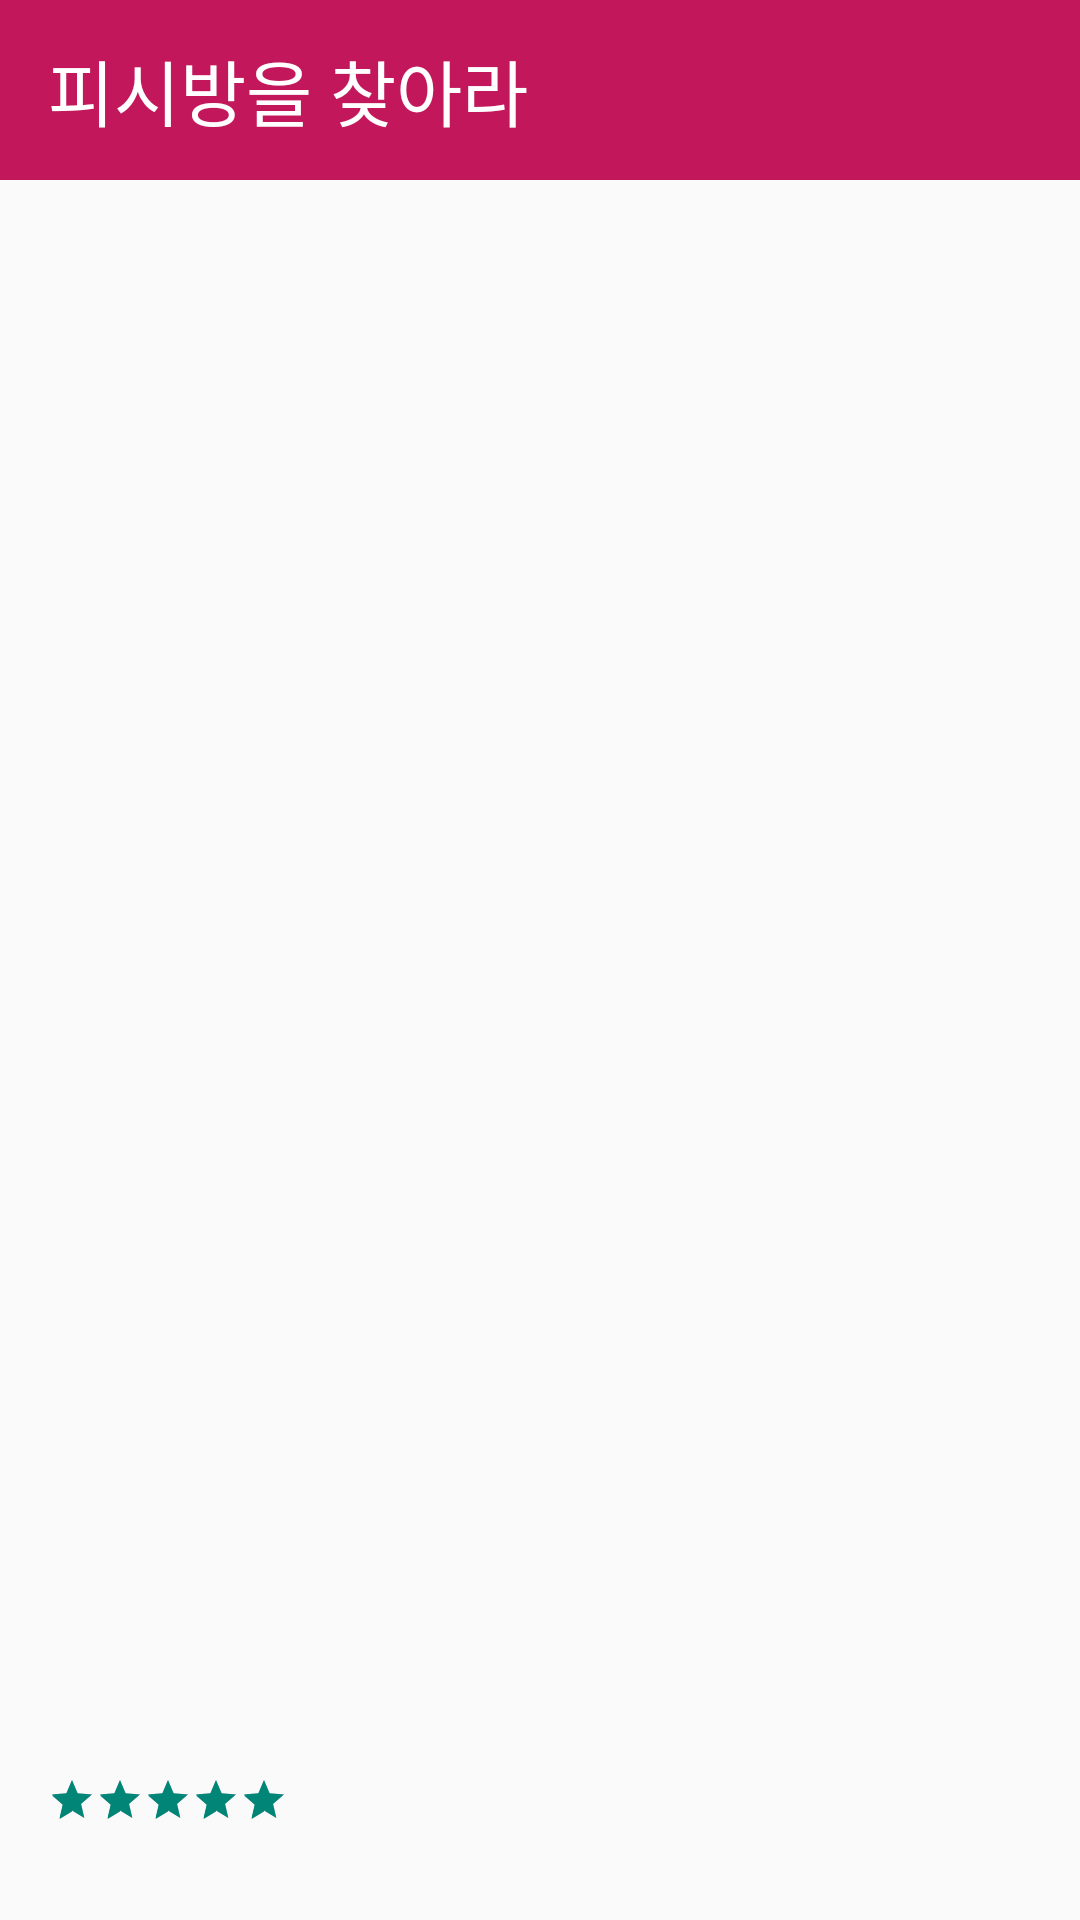

This screen was rendered from an Android layout file. Write that file and the resources it references.
<!-- AndroidManifest.xml: application theme Theme.AppCompat.Light.NoActionBar -->
<!-- res/layout/activity_main.xml -->
<?xml version="1.0" encoding="utf-8"?>
<LinearLayout xmlns:android="http://schemas.android.com/apk/res/android"
    xmlns:app="http://schemas.android.com/apk/res-auto"
    xmlns:tools="http://schemas.android.com/tools"
    android:layout_width="match_parent"
    android:layout_height="match_parent"
    android:orientation="vertical"
    tools:context=".MainActivity">

    <LinearLayout
        android:layout_width="match_parent"
        android:layout_height="60dp"
        android:orientation="horizontal"
        android:background="@color/colorPrimary">
        <TextView
            android:layout_width="wrap_content"
            android:layout_height="wrap_content"
            android:textSize="24sp"
            android:textColor="@color/white"
            android:layout_gravity="center"
            android:layout_marginLeft="16dp"
            android:lineSpacingExtra="18sp"
            android:text="피시방을 찾아라"
            />

        <LinearLayout
            android:layout_width="0dp"
            android:layout_height="match_parent"
            android:orientation="vertical"
            android:layout_weight="1"/>
        <ImageView
            android:layout_width="wrap_content"
            android:layout_height="wrap_content"
            android:src="@drawable/ic_location_on_white_18dp"
            android:layout_gravity="center"
            android:layout_marginRight="2dp"/>
        <TextView
            android:layout_width="wrap_content"
            android:layout_height="wrap_content"
            android:textSize="16sp"
            android:textColor="@color/white"
            android:lineSpacingExtra="12sp"
            android:layout_gravity="center"
            android:layout_marginRight="16dp"

            tools:text="상수동"
            />
    </LinearLayout>

    <LinearLayout
        android:layout_width="match_parent"
        android:layout_height="0dp"
        android:layout_weight="1"
        android:orientation="horizontal" />

    <androidx.constraintlayout.widget.ConstraintLayout
        android:layout_width="match_parent"
        android:layout_height="200dp"
        android:padding="16dp"
        android:background="@drawable/_01">
        <ImageView
            android:id="@+id/location"
            android:layout_width="wrap_content"
            android:layout_height="wrap_content"
            app:layout_constraintTop_toTopOf="parent"
            app:layout_constraintLeft_toLeftOf="parent"
            android:src="@drawable/ic_location_on_white_18dp"
            android:layout_marginTop="12dp"
            android:layout_marginLeft="8dp"
            />
        <TextView
            android:layout_width="wrap_content"
            android:layout_height="wrap_content"
            android:textSize="12sp"
            app:layout_constraintTop_toTopOf="@id/location"
            app:layout_constraintLeft_toRightOf="@id/location"
            android:textColor="@color/white"
            android:gravity="center"
            tools:text="0.8km"
            />
        <LinearLayout
            android:id="@+id/price_gpu"
            android:layout_width="match_parent"
            android:layout_height="wrap_content"
            android:orientation="horizontal"
            app:layout_constraintBottom_toBottomOf="parent"

            android:layout_marginTop="6dp">
        <TextView
            android:layout_width="wrap_content"
            android:layout_height="wrap_content"
            android:textSize="11.7sp"
            android:textColor="@color/white"
            android:lineSpacingExtra="2.7sp"
            tools:text="시간당 1200원 (회원가)"
            />
            <LinearLayout
                android:layout_width="0dp"
                android:layout_height="match_parent"
                android:layout_weight="1"
                android:orientation="vertical"></LinearLayout>
            <TextView
                android:id="@+id/geforce"
                android:layout_width="wrap_content"
                android:layout_height="wrap_content"
                android:textSize="11.7sp"
                android:textColor="@color/white"
                android:lineSpacingExtra="2.7sp"
                tools:text="GPU Geforce RTX 2080ti"
                />

        </LinearLayout>


        <androidx.constraintlayout.widget.ConstraintLayout
            android:id="@+id/star_comment_cpu"
            android:layout_width="match_parent"
            android:layout_height="wrap_content"
            app:layout_constraintBottom_toTopOf="@id/price_gpu">
            <androidx.appcompat.widget.AppCompatRatingBar
                android:id="@+id/stars"
                style="@style/Widget.AppCompat.RatingBar.Small"
                android:layout_width="wrap_content"
                android:layout_height="match_parent"
                android:rating="5"
                app:layout_constraintLeft_toLeftOf="parent"/>
            <TextView
                android:layout_width="wrap_content"
                android:layout_height="match_parent"
                android:textSize="12sp"
                app:layout_constraintLeft_toRightOf="@id/stars"
                android:layout_marginLeft="2dp"
                android:textColor="@color/white"
                android:lineSpacingExtra="2sp"
                tools:text="(후기 3)"
                />
            <TextView
                android:layout_width="wrap_content"
                android:layout_height="match_parent"
                android:textSize="11.7sp"
                app:layout_constraintRight_toRightOf="parent"
                android:layout_marginBottom="5.3dp"
                android:textColor="@color/white"
                android:lineSpacingExtra="2.7sp"
                tools:text="CPU Intel i9-9900K"
                />

        </androidx.constraintlayout.widget.ConstraintLayout>
        <TextView
            android:layout_width="match_parent"
            android:layout_height="wrap_content"
            android:textSize="20sp"
            app:layout_constraintBottom_toTopOf="@id/star_comment_cpu"
            android:layout_marginBottom="5.3dp"
            android:textColor="@color/white"
            android:lineSpacingExtra="4.7sp"
            tools:text="스타플레이 PC방"
            />

    </androidx.constraintlayout.widget.ConstraintLayout>
</LinearLayout>
<!-- resources referenced by this layout -->
<resources>
  <color name="colorPrimary">#c2185b</color>
  <color name="white">#ffffff</color>
</resources>
